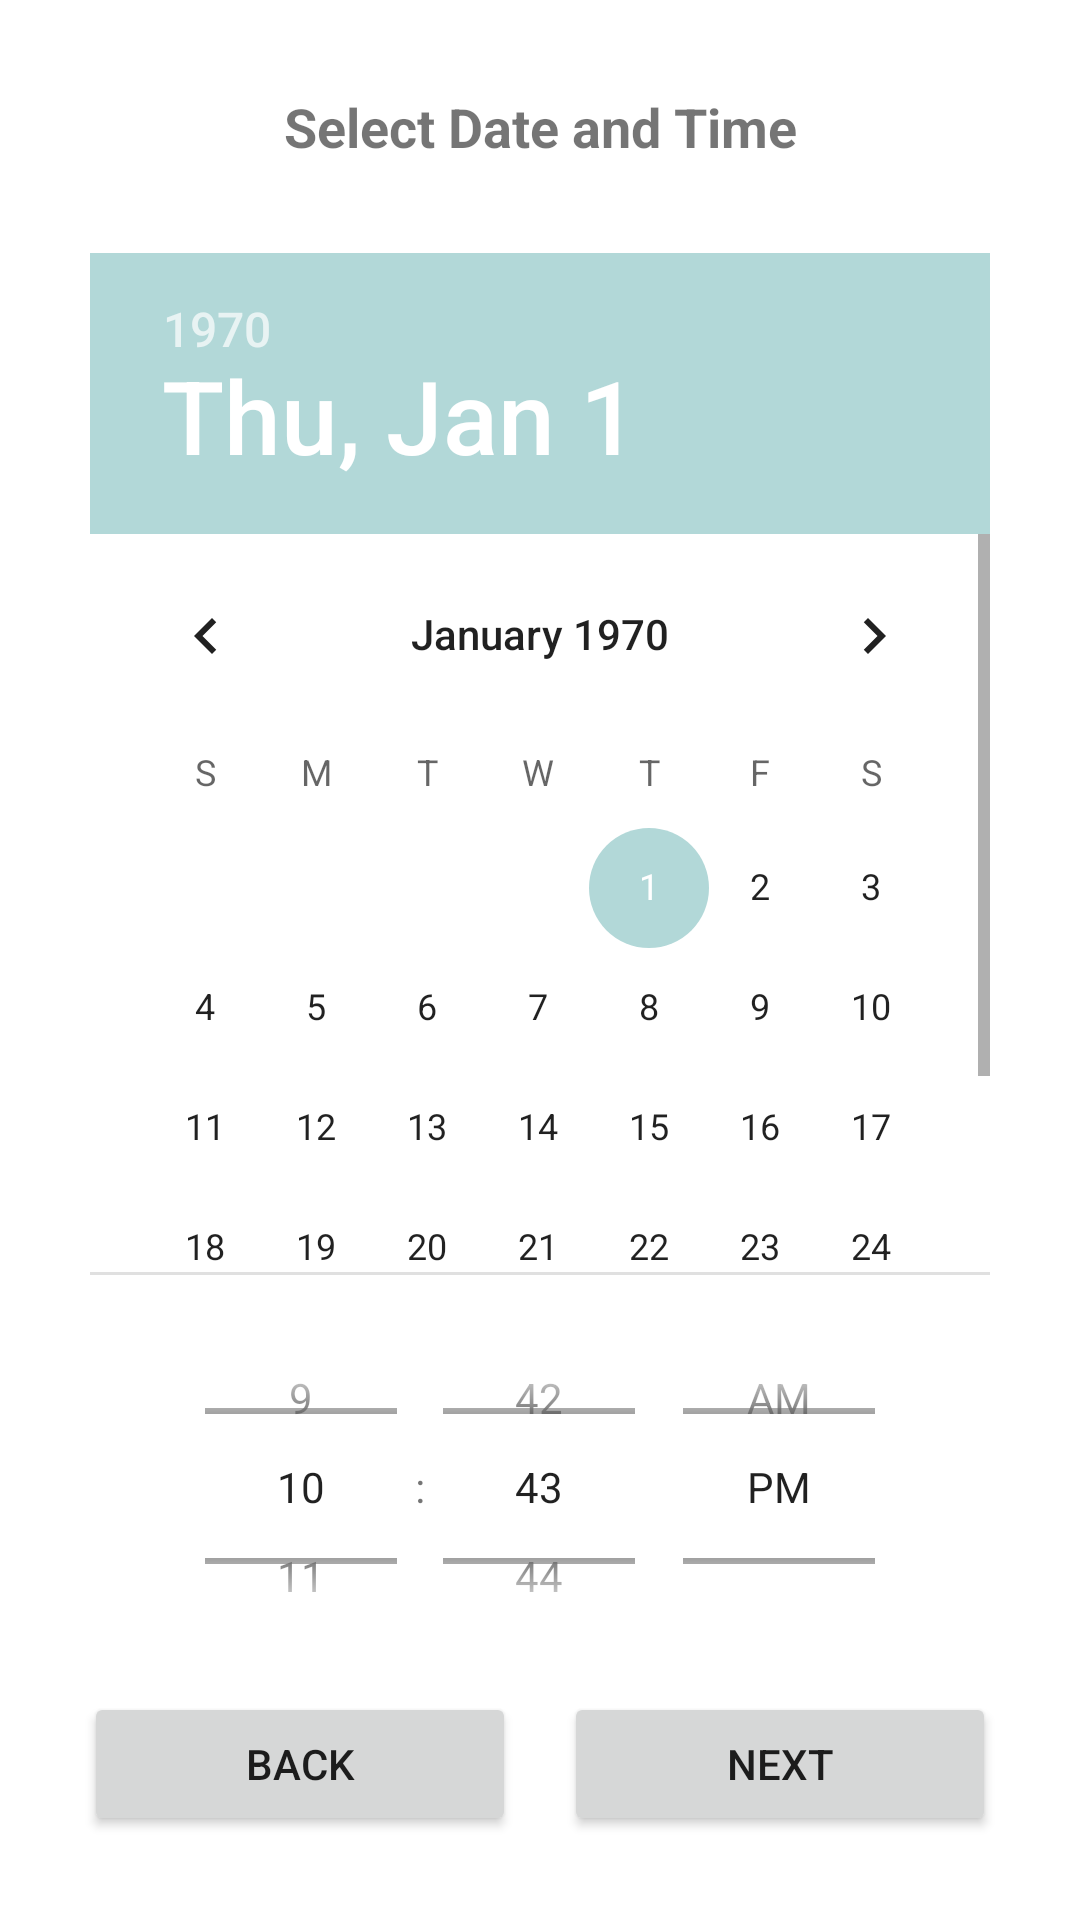

Produce the Android XML layout that renders to this screen, including the resource entries it uses.
<!-- AndroidManifest.xml: application theme Theme.DentalHub -->
<!-- res/layout/activity_select_date_time.xml -->
<?xml version="1.0" encoding="utf-8"?>
<LinearLayout
    xmlns:android="http://schemas.android.com/apk/res/android"
    android:layout_width="match_parent"
    android:layout_height="match_parent"
    android:orientation="vertical"
    android:padding="20dp">

    <TextView
        android:layout_width="match_parent"
        android:layout_height="wrap_content"
        android:text="@string/select_date_time"
        android:textSize="18sp"
        android:textAlignment="center"
        android:textStyle="bold"
        android:layout_marginBottom="10dp"
        android:padding="10dp"/>

    <DatePicker
        android:id="@+id/datePicker"
        android:layout_width="match_parent"
        android:layout_height="wrap_content"
        android:padding="10dp"
        android:layout_weight="1"/>

    <TimePicker
        android:id="@+id/timePicker"
        android:layout_width="match_parent"
        android:layout_height="wrap_content"
        android:timePickerMode="spinner"
        android:layout_weight="1"/>

    <LinearLayout
        android:layout_width="match_parent"
        android:layout_height="wrap_content"
        android:orientation="horizontal"
        android:gravity="center">

        <Button
            android:id="@+id/buttonBack"
            android:layout_width="0dp"
            android:layout_height="wrap_content"
            android:layout_weight="1"
            android:text="@string/back_button"
            android:layout_margin="8dp"/>

        <Button
            android:id="@+id/buttonNext"
            android:layout_width="0dp"
            android:layout_height="wrap_content"
            android:layout_weight="1"
            android:text="@string/next_button"
            android:layout_margin="8dp"/>

    </LinearLayout>

</LinearLayout>
<!-- resources referenced by this layout -->
<resources>
  <string name="back_button">Back</string>
  <string name="next_button">Next</string>
  <string name="select_date_time">Select Date and Time</string>
  <style name="Theme.DentalHub" parent="Theme.MaterialComponents.DayNight.DarkActionBar">
  
          
          <item name="colorPrimary">@color/darkTeal</item>
          
          <item name="colorSecondary">@color/lightTeal</item>
          <item name="colorSecondaryVariant">@color/teal_700</item>
          <item name="colorOnSecondary">@color/black</item>
          
          <item name="android:statusBarColor">@color/teal_700</item>
          
  
      </style>
  <color name="darkTeal">#66b2b2</color>
  <color name="lightTeal">#b2d8d8</color>
  <color name="teal_700">#FF018786</color>
  <color name="black">#FF000000</color>
</resources>
